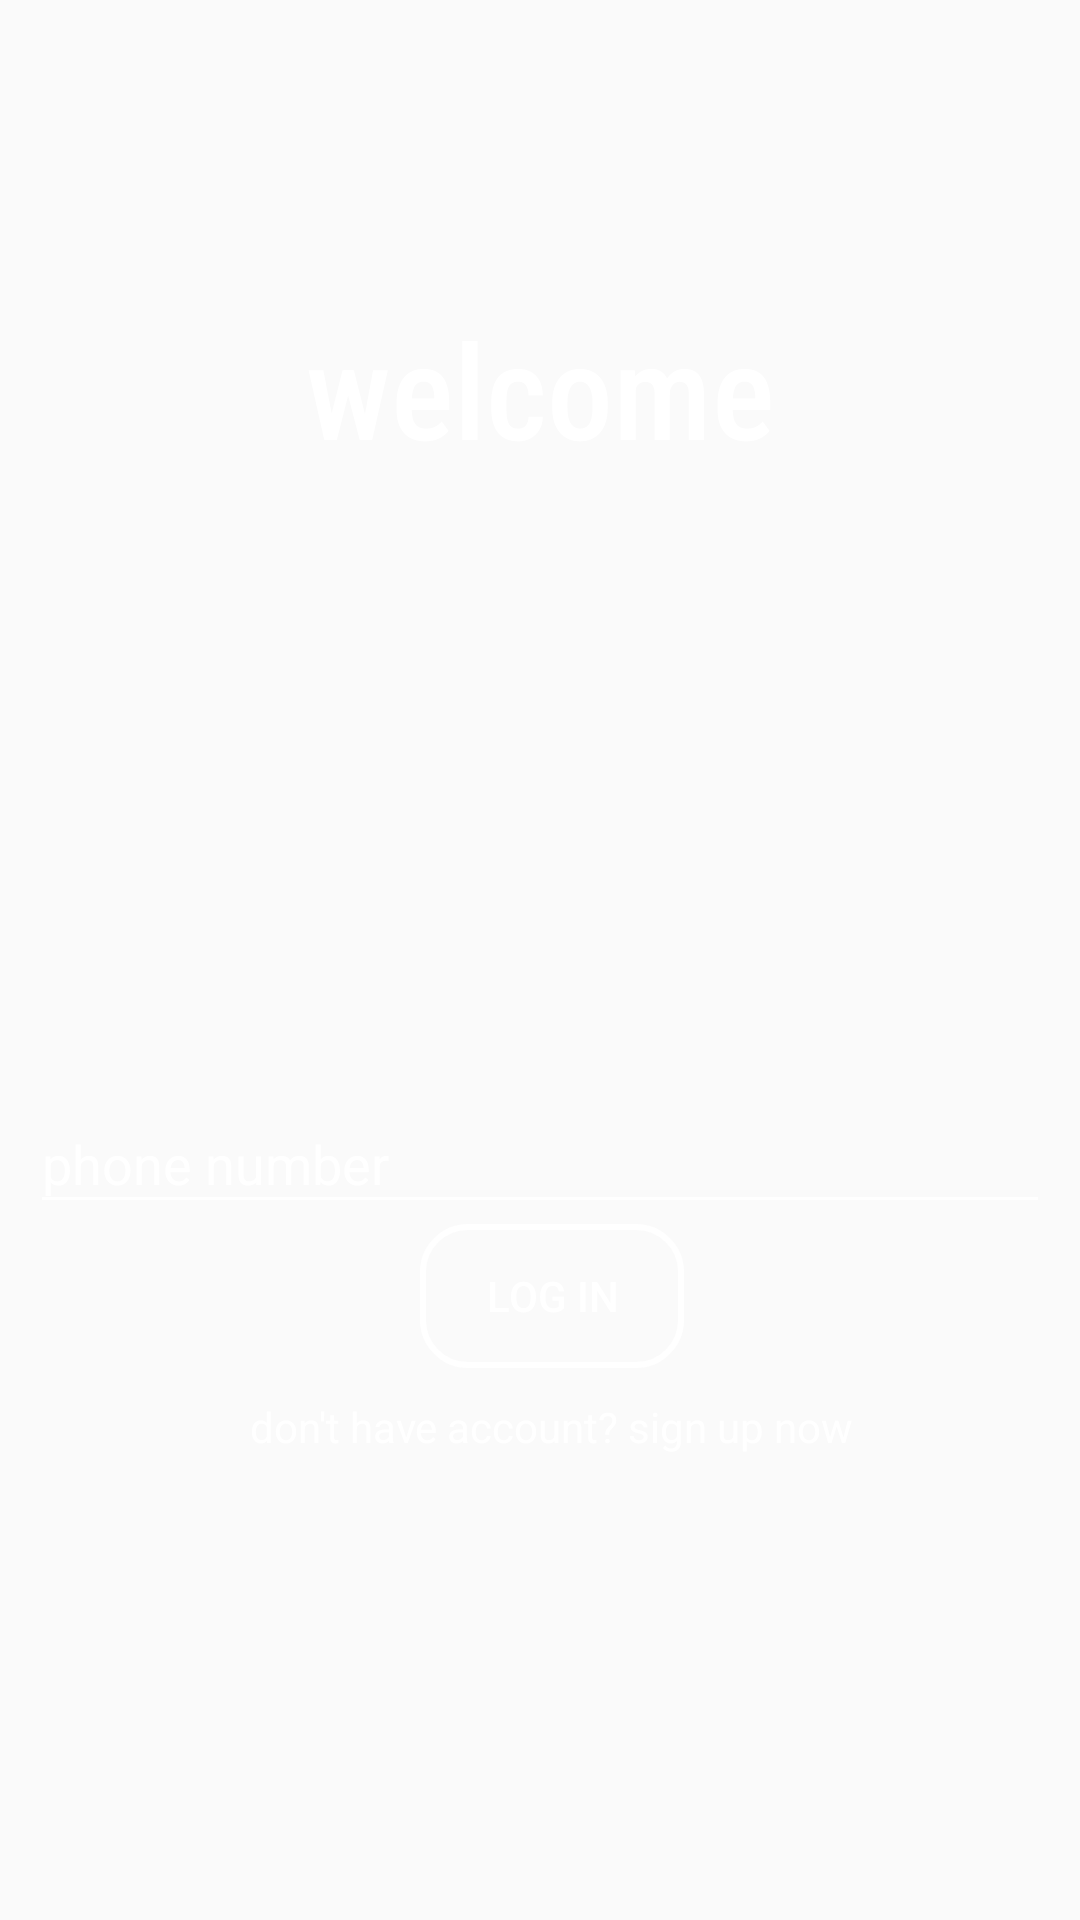

Layout XML and referenced resources for this Android screen:
<!-- AndroidManifest.xml: application theme AppTheme -->
<!-- res/layout/login_activity.xml -->
<?xml version="1.0" encoding="utf-8"?>
<androidx.constraintlayout.widget.ConstraintLayout xmlns:android="http://schemas.android.com/apk/res/android"
    xmlns:tools="http://schemas.android.com/tools"
    android:layout_width="match_parent"
    android:layout_height="match_parent"
    xmlns:app="http://schemas.android.com/apk/res-auto"
    android:background="@drawable/bg1">
    <TextView
        android:layout_width="wrap_content"
        android:layout_height="wrap_content"
        app:layout_constraintLeft_toLeftOf="parent"
        app:layout_constraintRight_toRightOf="parent"
        app:layout_constraintTop_toTopOf="parent"
        android:layout_marginTop="100dp"
        android:textSize="44sp"
        android:fontFamily="sans-serif-condensed-medium"
        android:text="@string/welcome"
        android:textAppearance="@style/TextAppearance.AppCompat.Headline"
        android:textColor="@color/white"
        />
    <com.google.android.material.textfield.TextInputLayout
        android:id="@+id/text_input_layout"
        app:layout_constraintBottom_toTopOf="@id/login_btn"
        app:layout_constraintStart_toStartOf="parent"
        app:layout_constraintEnd_toEndOf="parent"
        android:layout_marginStart="10dp"
        android:layout_marginEnd="10dp"
        android:theme="@style/myEditTextStyle"
        android:layout_width="match_parent"
        android:layout_height="wrap_content">
        <com.google.android.material.textfield.TextInputEditText
            android:id="@+id/edit_text_mobile_login"
            android:layout_width="match_parent"
            android:layout_height="wrap_content"
            android:inputType="number"
            android:maxLength="11"
            tools:layout_editor_absoluteX="0dp"
            android:drawableEnd="@drawable/ic_baseline_smartphone_24"
            tools:layout_editor_absoluteY="498dp"
            android:hint="phone number"
            android:drawableRight="@drawable/ic_baseline_smartphone_24" />

    </com.google.android.material.textfield.TextInputLayout>

    <Button
        android:id="@+id/login_btn"
        android:layout_width="wrap_content"
        android:layout_height="wrap_content"
        app:layout_constraintLeft_toLeftOf="parent"
        app:layout_constraintRight_toRightOf="parent"
        android:layout_marginTop="408dp"
        android:layout_marginLeft="140dp"
        android:background="@drawable/bg_button_white"
        android:text="@string/log_in"
        android:textColor="@color/white"
        app:layout_constraintEnd_toEndOf="parent"
        app:layout_constraintHorizontal_bias="0.0"
        app:layout_constraintStart_toStartOf="parent"
        app:layout_constraintTop_toTopOf="parent" />

    <TextView
        android:id="@+id/go_to_sign_up_page"
        android:layout_width="wrap_content"
        android:layout_height="wrap_content"
        android:text="@string/sign_up_know"
        app:layout_constraintTop_toBottomOf="@id/login_btn"
        app:layout_constraintRight_toRightOf="@id/login_btn"
        android:textColor="@color/white"
        app:layout_constraintLeft_toLeftOf="@id/login_btn"
        android:layout_marginTop="10dp"
        android:onClick="action"
        android:clickable="true"
        android:focusable="true" />




</androidx.constraintlayout.widget.ConstraintLayout>
<!-- resources referenced by this layout -->
<resources>
  <!-- drawable bg_button_white (drawable) -->
  <?xml version="1.0" encoding="utf-8"?>
  <shape xmlns:android="http://schemas.android.com/apk/res/android"
      android:shape="rectangle"
      >
      <corners android:radius="15dp"/>
      <solid android:color="@android:color/transparent"/>
      <stroke android:color="@color/white" android:width="2dp"
          />
  
  
  
  </shape>
  <string name="log_in">Log in</string>
  <string name="sign_up_know">don\'t have account? sign up now</string>
  <string name="welcome">welcome</string>
  <style name="myEditTextStyle">
          <item name="colorControlNormal">#ffffff</item>
          <item name="colorControlActivated">#ffffff</item>
          <item name="colorControlHighlight">#ffffff</item>
          <item name="android:colorAccent">#ffffff</item>
          <item name="android:textColorHint">#ffffff</item>
  
  
      </style>
  <style name="AppTheme" parent="Theme.AppCompat.Light.NoActionBar">
          
          <item name="colorPrimary">@color/colorPrimary</item>
          <item name="colorPrimaryDark">@color/colorPrimaryDark</item>
          <item name="colorAccent">@color/colorAccent</item>
          <item name="windowNoTitle">true</item>
          <item name="windowActionBar">false</item>
      </style>
  <!-- not gathered from this repository: default colours our renderer supplied (Android Studio template values) -->
  <color name="white">#FFFFFFFF</color>
  <color name="colorPrimary">#FF6200EE</color>
  <color name="colorPrimaryDark">#FF3700B3</color>
  <color name="colorAccent">#FF03DAC5</color>
</resources>
